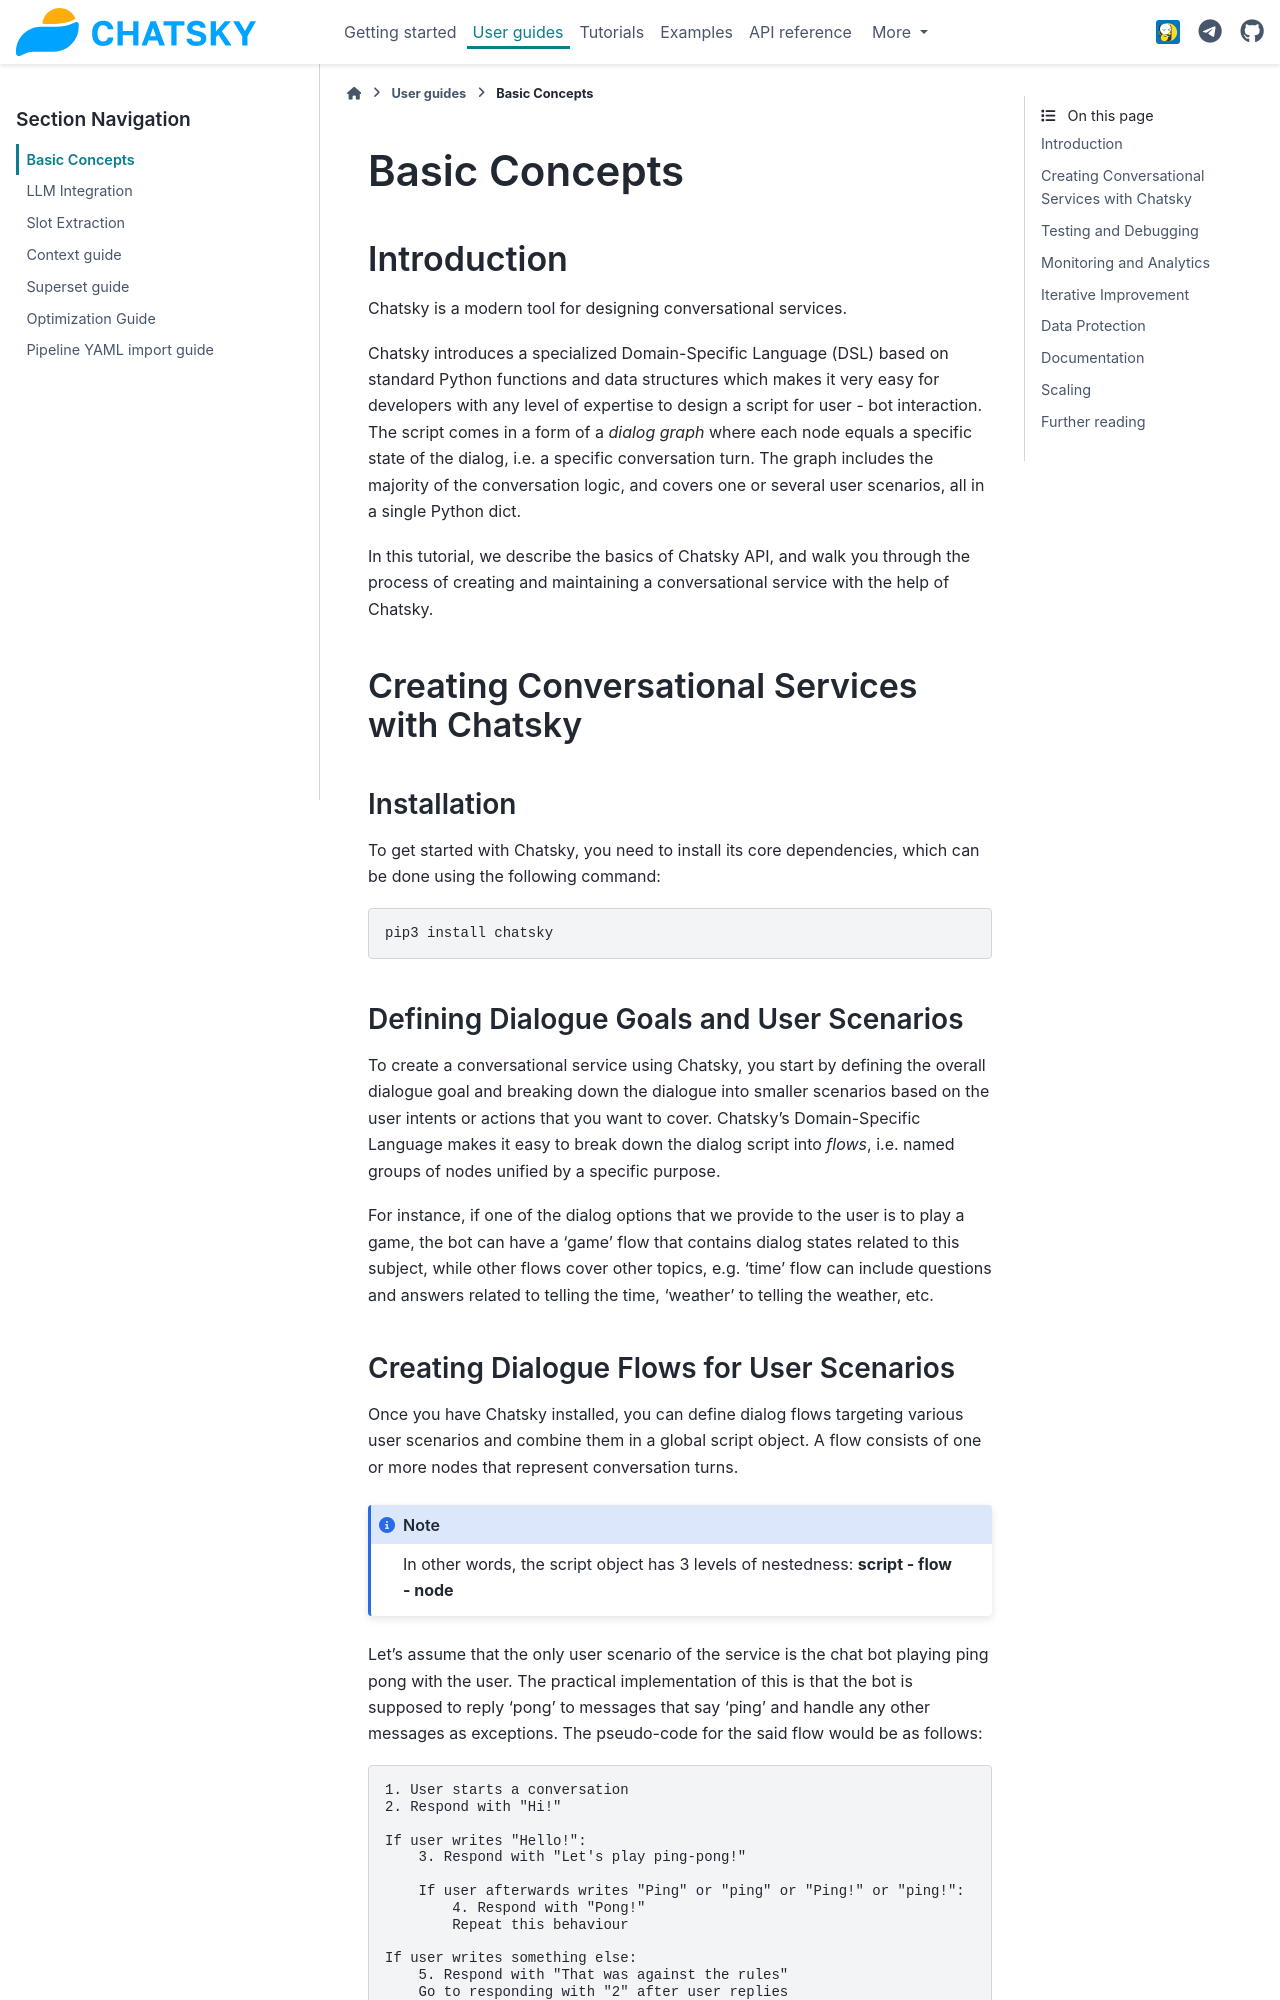

repository: deeppavlov/chatsky · page: deps/poetry_2.1/user_guides/basic_conceptions.html · generator: sphinx

Basic Concepts
--------------

Introduction
~~~~~~~~~~~~

Chatsky is a modern tool for designing conversational services.

Chatsky introduces a specialized Domain-Specific Language (DSL) based on standard Python functions and data structures
which makes it very easy for developers with any level of expertise to design a script for user - bot interaction. 
The script comes in a form of a *dialog graph* where
each node equals a specific state of the dialog, i.e. a specific conversation turn.
The graph includes the majority of the conversation logic, and covers one or several user scenarios, all in a single Python dict.

In this tutorial, we describe the basics of Chatsky API,
and walk you through the process of creating and maintaining a conversational service with the help of Chatsky.


Creating Conversational Services with Chatsky
~~~~~~~~~~~~~~~~~~~~~~~~~~~~~~~~~~~~~~~~~~~~~

Installation
============

To get started with Chatsky, you need to install its core dependencies, which can be done using the following command:

.. code-block:: shell

    pip3 install chatsky

Defining Dialogue Goals and User Scenarios
==========================================

To create a conversational service using Chatsky, you start by defining the overall dialogue goal
and breaking down the dialogue into smaller scenarios based on the user intents or actions that you want to cover.
Chatsky's Domain-Specific Language makes it easy to break down the dialog script into `flows`, i.e. named groups of nodes
unified by a specific purpose.

For instance, if one of the dialog options that we provide to the user is to play a game,
the bot can have a 'game' flow that contains dialog states related to this subject, while other flows
cover other topics, e.g. 'time' flow can include questions and answers related to telling the time,
'weather' to telling the weather, etc.

Creating Dialogue Flows for User Scenarios
==========================================

Once you have Chatsky installed, you can define dialog flows targeting various user scenarios
and combine them in a global script object. A flow consists of one or more nodes
that represent conversation turns.

.. note::

    In other words, the script object has 3 levels of nestedness:
    **script - flow - node**

Let's assume that the only user scenario of the service is the chat bot playing ping pong with the user.
The practical implementation of this is that the bot is supposed to reply 'pong' to messages that say 'ping'
and handle any other messages as exceptions. The pseudo-code for the said flow would be as follows:

.. code-block:: text

    1. User starts a conversation
    2. Respond with "Hi!"

    If user writes "Hello!":
        3. Respond with "Let's play ping-pong!"

        If user afterwards writes "Ping" or "ping" or "Ping!" or "ping!":
            4. Respond with "Pong!"
            Repeat this behaviour

    If user writes something else:
        5. Respond with "That was against the rules"
        Go to responding with "2" after user replies

This leaves us with a single dialog flow in the dialog graph that we lay down below, with the annotations for
each part of the graph available under the code snippet.
